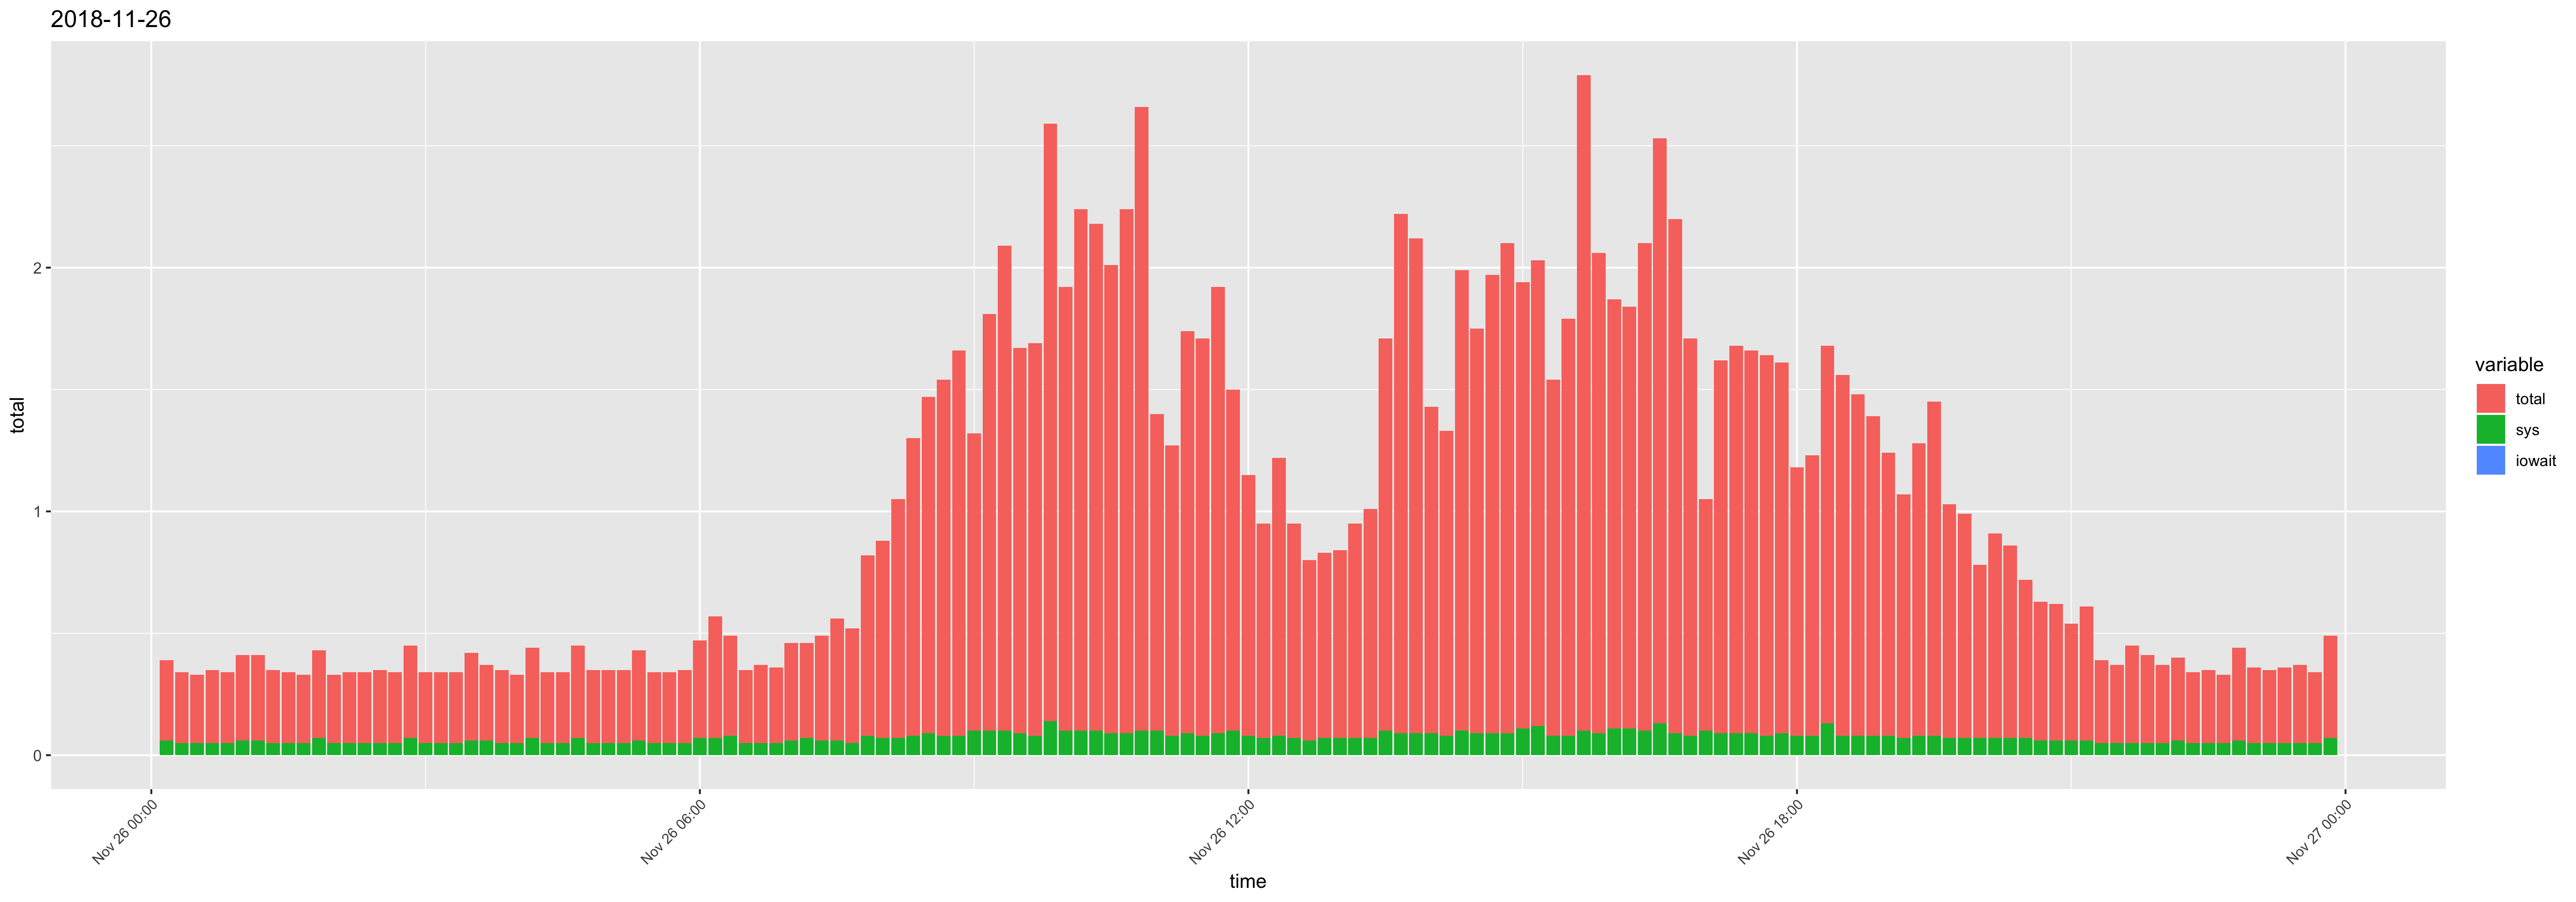

Data behind this chart, as committed beside it:
time, usr, sys, iowait, timestamp, total
00:10:02, 0.27, 0.06, 0, 2018-11-26 00:10:02, 0.33
00:20:01, 0.24, 0.05, 0, 2018-11-26 00:20:01, 0.29
00:30:01, 0.23, 0.05, 0, 2018-11-26 00:30:01, 0.28
00:40:01, 0.25, 0.05, 0, 2018-11-26 00:40:01, 0.3
00:50:01, 0.24, 0.05, 0, 2018-11-26 00:50:01, 0.29
01:00:01, 0.29, 0.06, 0, 2018-11-26 01:00:01, 0.35
01:10:01, 0.29, 0.06, 0, 2018-11-26 01:10:01, 0.35
01:20:01, 0.25, 0.05, 0, 2018-11-26 01:20:01, 0.3
01:30:01, 0.24, 0.05, 0, 2018-11-26 01:30:01, 0.29
01:40:01, 0.23, 0.05, 0, 2018-11-26 01:40:01, 0.28
01:50:01, 0.29, 0.07, 0, 2018-11-26 01:50:01, 0.36
02:00:01, 0.23, 0.05, 0, 2018-11-26 02:00:01, 0.28
02:10:01, 0.24, 0.05, 0, 2018-11-26 02:10:01, 0.29
02:20:01, 0.24, 0.05, 0, 2018-11-26 02:20:01, 0.29
02:30:01, 0.25, 0.05, 0, 2018-11-26 02:30:01, 0.3
02:40:01, 0.24, 0.05, 0, 2018-11-26 02:40:01, 0.29
02:50:01, 0.31, 0.07, 0, 2018-11-26 02:50:01, 0.38
03:00:01, 0.24, 0.05, 0, 2018-11-26 03:00:01, 0.29
03:10:01, 0.24, 0.05, 0, 2018-11-26 03:10:01, 0.29
03:20:01, 0.24, 0.05, 0, 2018-11-26 03:20:01, 0.29
03:30:01, 0.3, 0.06, 0, 2018-11-26 03:30:01, 0.36
03:40:01, 0.25, 0.06, 0, 2018-11-26 03:40:01, 0.31
03:50:01, 0.25, 0.05, 0, 2018-11-26 03:50:01, 0.3
04:00:01, 0.23, 0.05, 0, 2018-11-26 04:00:01, 0.28
04:10:01, 0.3, 0.07, 0, 2018-11-26 04:10:01, 0.37
04:20:01, 0.24, 0.05, 0, 2018-11-26 04:20:01, 0.29
04:30:01, 0.24, 0.05, 0, 2018-11-26 04:30:01, 0.29
04:40:01, 0.31, 0.07, 0, 2018-11-26 04:40:01, 0.38
04:50:01, 0.25, 0.05, 0, 2018-11-26 04:50:01, 0.3
05:00:01, 0.25, 0.05, 0, 2018-11-26 05:00:01, 0.3
05:10:01, 0.25, 0.05, 0, 2018-11-26 05:10:01, 0.3
05:20:01, 0.31, 0.06, 0, 2018-11-26 05:20:01, 0.37
05:30:01, 0.24, 0.05, 0, 2018-11-26 05:30:01, 0.29
05:40:01, 0.24, 0.05, 0, 2018-11-26 05:40:01, 0.29
05:50:01, 0.25, 0.05, 0, 2018-11-26 05:50:01, 0.3
06:00:01, 0.33, 0.07, 0, 2018-11-26 06:00:01, 0.4
06:10:01, 0.43, 0.07, 0, 2018-11-26 06:10:01, 0.5
06:20:01, 0.33, 0.08, 0, 2018-11-26 06:20:01, 0.41
06:30:01, 0.25, 0.05, 0, 2018-11-26 06:30:01, 0.3
06:40:02, 0.27, 0.05, 0, 2018-11-26 06:40:02, 0.32
06:50:01, 0.26, 0.05, 0, 2018-11-26 06:50:01, 0.31
07:00:01, 0.34, 0.06, 0, 2018-11-26 07:00:01, 0.4
07:10:01, 0.32, 0.07, 0, 2018-11-26 07:10:01, 0.39
07:20:01, 0.37, 0.06, 0, 2018-11-26 07:20:01, 0.43
07:30:01, 0.44, 0.06, 0, 2018-11-26 07:30:01, 0.5
07:40:01, 0.42, 0.05, 0, 2018-11-26 07:40:01, 0.47
07:50:01, 0.66, 0.08, 0, 2018-11-26 07:50:01, 0.74
08:00:01, 0.74, 0.07, 0, 2018-11-26 08:00:01, 0.81
08:10:01, 0.91, 0.07, 0, 2018-11-26 08:10:01, 0.98
08:20:01, 1.14, 0.08, 0, 2018-11-26 08:20:01, 1.22
08:30:01, 1.29, 0.09, 0, 2018-11-26 08:30:01, 1.38
08:40:01, 1.38, 0.08, 0, 2018-11-26 08:40:01, 1.46
08:50:01, 1.5, 0.08, 0, 2018-11-26 08:50:01, 1.58
09:00:01, 1.12, 0.1, 0, 2018-11-26 09:00:01, 1.22
09:10:01, 1.61, 0.1, 0, 2018-11-26 09:10:01, 1.71
09:20:01, 1.89, 0.1, 0, 2018-11-26 09:20:01, 1.99
09:30:01, 1.49, 0.09, 0, 2018-11-26 09:30:01, 1.58
09:40:01, 1.53, 0.08, 0, 2018-11-26 09:40:01, 1.61
09:50:01, 2.31, 0.14, 0, 2018-11-26 09:50:01, 2.45
10:00:01, 1.72, 0.1, 0, 2018-11-26 10:00:01, 1.82
... 84 more rows
